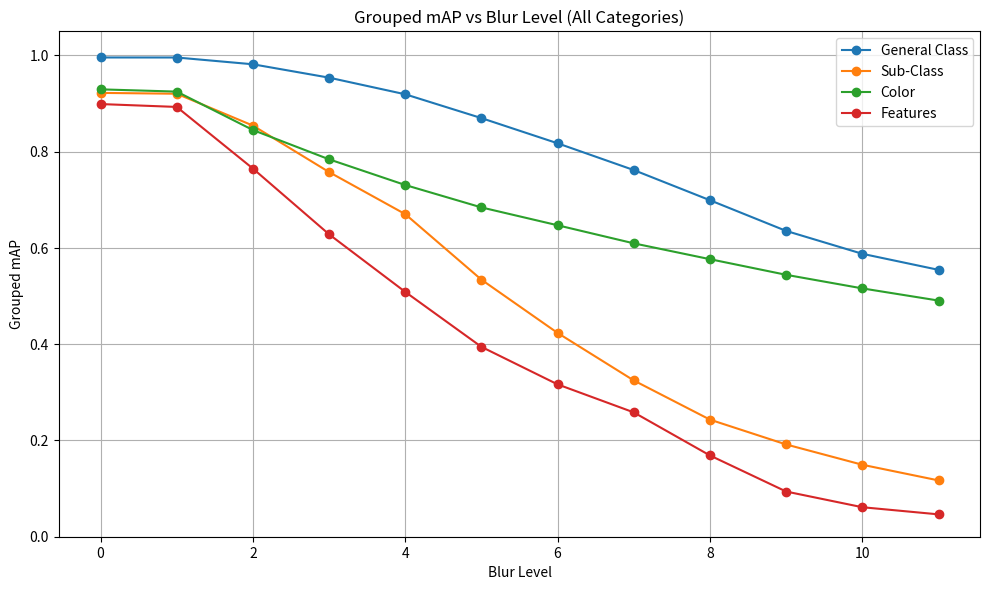

This chart was generated by the following Python code: (Note: this script raises an exception after producing the figure.)
import matplotlib.pyplot as plt
import numpy as np
import os

# Debug: print where file will be saved
print("Current working directory:", os.getcwd())

# Blur levels 0–11
blur_levels = np.arange(12)

# mAP values
general_map = [0.995777, 0.995713, 0.981622, 0.953830, 0.919275, 0.869777, 0.817436, 0.761823, 0.699140, 0.635385, 0.587840, 0.554515]
subclass_map = [0.922184, 0.920429, 0.854219, 0.757630, 0.670225, 0.534055, 0.423370, 0.324654, 0.243259, 0.191688, 0.149519, 0.117001]
color_map = [0.929539, 0.924856, 0.845041, 0.784158, 0.730761, 0.684211, 0.647124, 0.609569, 0.576648, 0.544188, 0.515970, 0.490671]
features_map = [0.898982, 0.892999, 0.764957, 0.628311, 0.508676, 0.394489, 0.316528, 0.258306, 0.168800, 0.093889, 0.061299, 0.046457]

plt.figure(figsize=(10, 6), dpi=300)

plt.plot(blur_levels, general_map, marker="o", label="General Class")
plt.plot(blur_levels, subclass_map, marker="o", label="Sub-Class")
plt.plot(blur_levels, color_map, marker="o", label="Color")
plt.plot(blur_levels, features_map, marker="o", label="Features")

plt.xlabel("Blur Level")
plt.ylabel("Grouped mAP")
plt.title("Grouped mAP vs Blur Level (All Categories)")
plt.ylim(0, 1.05)
plt.grid(True)
plt.legend()
plt.tight_layout()

# Save PNG next to script file
script_dir = os.path.dirname(os.path.abspath(__file__))
save_path = os.path.join(script_dir, "grouped_mAP_vs_blur.png")
plt.savefig(save_path, dpi=300)
print("Saved image to:", save_path)

plt.show()
